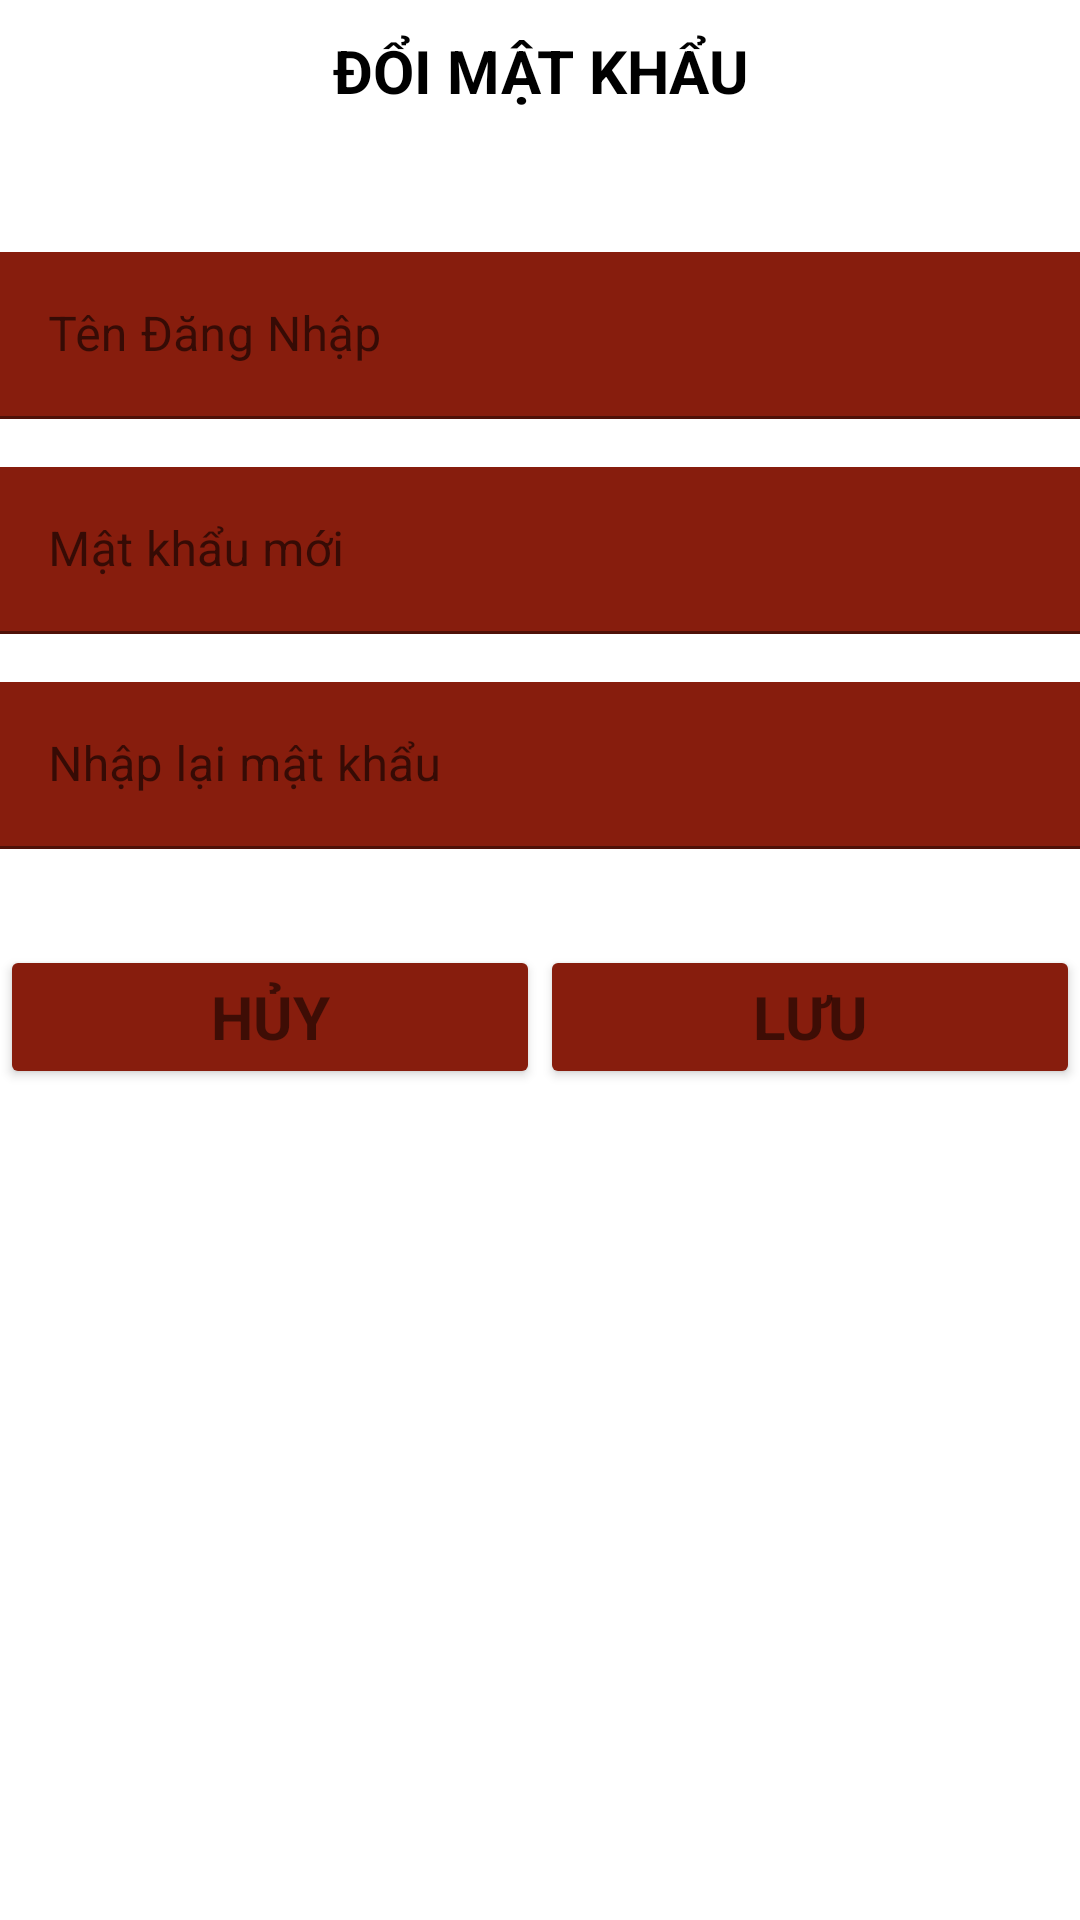

The Android layout XML behind this screen, and the referenced resources:
<!-- AndroidManifest.xml: application theme Theme.QUANLYBANHANG -->
<!-- res/layout/activity_change_password.xml -->
<?xml version="1.0" encoding="utf-8"?>
<LinearLayout xmlns:android="http://schemas.android.com/apk/res/android"
    xmlns:tools="http://schemas.android.com/tools"
    android:layout_width="match_parent"
    android:layout_height="match_parent"
    android:gravity="center_horizontal"
    android:orientation="vertical"

    tools:context=".ui.DoiMatKhauActivity">

    

    <ProgressBar
        android:id="@+id/login_progress"
        style="?android:attr/progressBarStyleLarge"
        android:layout_width="wrap_content"
        android:layout_height="wrap_content"
        android:layout_marginBottom="8dp"
        android:visibility="gone" />


    <ScrollView
        android:id="@+id/login_form"
        android:layout_width="match_parent"
        android:layout_height="match_parent"
        android:layout_marginLeft="@dimen/activity_horizontal_margin"
        android:layout_marginRight="@dimen/activity_horizontal_margin">

        <LinearLayout
            android:id="@+id/email_login_form"
            android:layout_width="match_parent"
            android:layout_height="wrap_content"
            android:orientation="vertical">

            <TextView
                android:layout_width="match_parent"
                android:layout_height="43dp"
                android:layout_marginTop="10dp"
                android:layout_marginBottom="15dp"
                android:text="ĐỔI MẬT KHẨU"
                android:textAlignment="center"
                android:textColor="@color/black"
                android:textSize="20sp"
                android:textStyle="bold" />


            <com.google.android.material.textfield.TextInputLayout
                android:layout_width="match_parent"
                android:layout_height="wrap_content"
                android:layout_marginTop="16dp">

                <EditText
                    android:id="@+id/edtusername_changepass"
                    android:layout_width="match_parent"
                    android:layout_height="wrap_content"
                    android:hint="Tên Đăng Nhập"
                    android:imeActionId="6"
                    android:background="#871D0D"

                    android:imeOptions="actionDone"
                    android:inputType="text"
                    android:maxLines="1"
                    android:singleLine="true" />

            </com.google.android.material.textfield.TextInputLayout>

            <com.google.android.material.textfield.TextInputLayout
                android:layout_width="match_parent"
                android:layout_height="wrap_content"
                android:layout_marginTop="16dp">

                <EditText
                    android:id="@+id/edtnewPassword"
                    android:layout_width="match_parent"
                    android:layout_height="wrap_content"
                    android:hint="Mật khẩu mới"
                    android:imeActionId="6"
                    android:imeOptions="actionDone"
                    android:inputType="textPassword"
                    android:maxLines="1"
                    android:background="#871D0D"

                    android:singleLine="true" />

            </com.google.android.material.textfield.TextInputLayout>

            <com.google.android.material.textfield.TextInputLayout
                android:layout_width="match_parent"
                android:layout_height="wrap_content"
                android:layout_marginTop="16dp">

                <EditText
                    android:id="@+id/edtnewPassword2"
                    android:layout_width="match_parent"
                    android:layout_height="wrap_content"
                    android:hint="Nhập lại mật khẩu"
                    android:imeActionId="6"
                    android:imeOptions="actionDone"
                    android:inputType="textPassword"
                    android:maxLines="1"
                    android:background="#871D0D"
                    android:singleLine="true" />

            </com.google.android.material.textfield.TextInputLayout>

            <com.google.android.material.textfield.TextInputLayout
                android:layout_width="match_parent"
                android:layout_height="wrap_content"
                android:layout_marginTop="16dp">


            </com.google.android.material.textfield.TextInputLayout>

            <LinearLayout
                android:layout_width="match_parent"
                android:layout_height="wrap_content"
                android:orientation="horizontal">

                <Button
                    android:id="@+id/btnhuy"
                    style="?android:textAppearanceSmall"
                    android:layout_width="0dp"
                    android:layout_height="wrap_content"
                    android:layout_marginTop="16dp"
                    android:layout_weight="1"
                    android:backgroundTint="#871D0D"
                    android:onClick="CancelChangePass"
                    android:text="Hủy"

                    android:textSize="20sp"
                    android:textStyle="bold" />

                <Button

                    android:id="@+id/btnsavepass"
                    style="?android:textAppearanceSmall"
                    android:layout_width="0dp"
                    android:layout_height="wrap_content"
                    android:layout_marginTop="16dp"
                    android:layout_weight="1"
                    android:backgroundTint="#871D0D"
                    android:text="Lưu"
                    android:textSize="20sp"
                    android:textStyle="bold" />

            </LinearLayout>


        </LinearLayout>
    </ScrollView>
</LinearLayout>
<!-- resources referenced by this layout -->
<resources>
  <style name="Theme.QUANLYBANHANG" parent="Theme.MaterialComponents.DayNight.DarkActionBar">
          
          <item name="colorPrimary">@color/purple_500</item>
          <item name="colorPrimaryVariant">@color/purple_700</item>
          <item name="colorOnPrimary">@color/white</item>
          
          <item name="colorSecondary">@color/teal_200</item>
          <item name="colorSecondaryVariant">@color/teal_700</item>
          <item name="colorOnSecondary">@color/black</item>
          
          <item name="android:statusBarColor" tools:targetApi="l">?attr/colorPrimaryVariant</item>
          
      </style>
  <!-- not gathered from this repository: default colours our renderer supplied (Android Studio template values) -->
  <color name="purple_500">#FF6200EE</color>
  <color name="purple_700">#FF3700B3</color>
  <color name="teal_200">#FF03DAC5</color>
  <color name="teal_700">#FF018786</color>
  <color name="black">#FF000000</color>
  <color name="white">#FFFFFFFF</color>
</resources>
